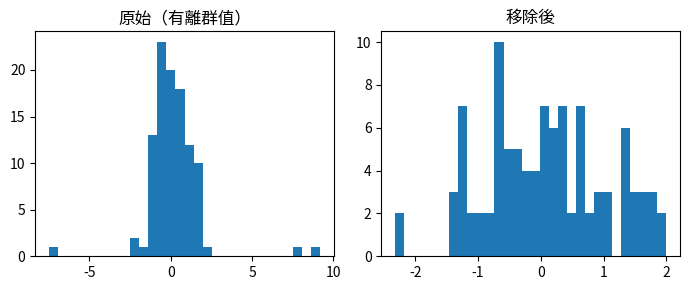

Reproduce this figure in Python.
import numpy as np
import matplotlib.pyplot as plt
rng = np.random.default_rng(0)

# 合成一個特徵：正常值 + 幾個離群值
x = np.concatenate([rng.normal(0, 1, 100), [8.0, -7.5, 9.2]])
print('原始樣本數:', len(x), ' 平均:', round(x.mean(), 2), ' 標準差:', round(x.std(), 2))

# 方法：z-score 絕對值 > 3 視為離群值
z = (x - x.mean()) / x.std()
mask = np.abs(z) < 3
x_clean = x[mask]
print('移除離群值後樣本數:', len(x_clean), ' 平均:', round(x_clean.mean(), 2), ' 標準差:', round(x_clean.std(), 2))

plt.figure(figsize=(7, 3))
plt.subplot(1, 2, 1); plt.hist(x, bins=30); plt.title('原始（有離群值）')
plt.subplot(1, 2, 2); plt.hist(x_clean, bins=30); plt.title('移除後')
plt.tight_layout(); plt.show()

# min-max 與 z-score
x_mm = (x_clean - x_clean.min()) / (x_clean.max() - x_clean.min())
x_zs = (x_clean - x_clean.mean()) / x_clean.std()
print('min-max 範圍:', round(x_mm.min(), 3), '~', round(x_mm.max(), 3))
print('z-score 平均:', round(x_zs.mean(), 3), ' 標準差:', round(x_zs.std(), 3))

# 製造缺值，再用中位數填補
x_miss = x_clean.copy()
x_miss[rng.choice(len(x_miss), 10, replace=False)] = np.nan
print('缺值數:', np.isnan(x_miss).sum())

med = np.nanmedian(x_miss)          # 中位數（忽略 NaN）
x_fill = np.where(np.isnan(x_miss), med, x_miss)
print('填補後缺值數:', np.isnan(x_fill).sum(), ' 填補值(中位數):', round(med, 3))

# ✏️ 練習：改用平均數填補，比較結果
